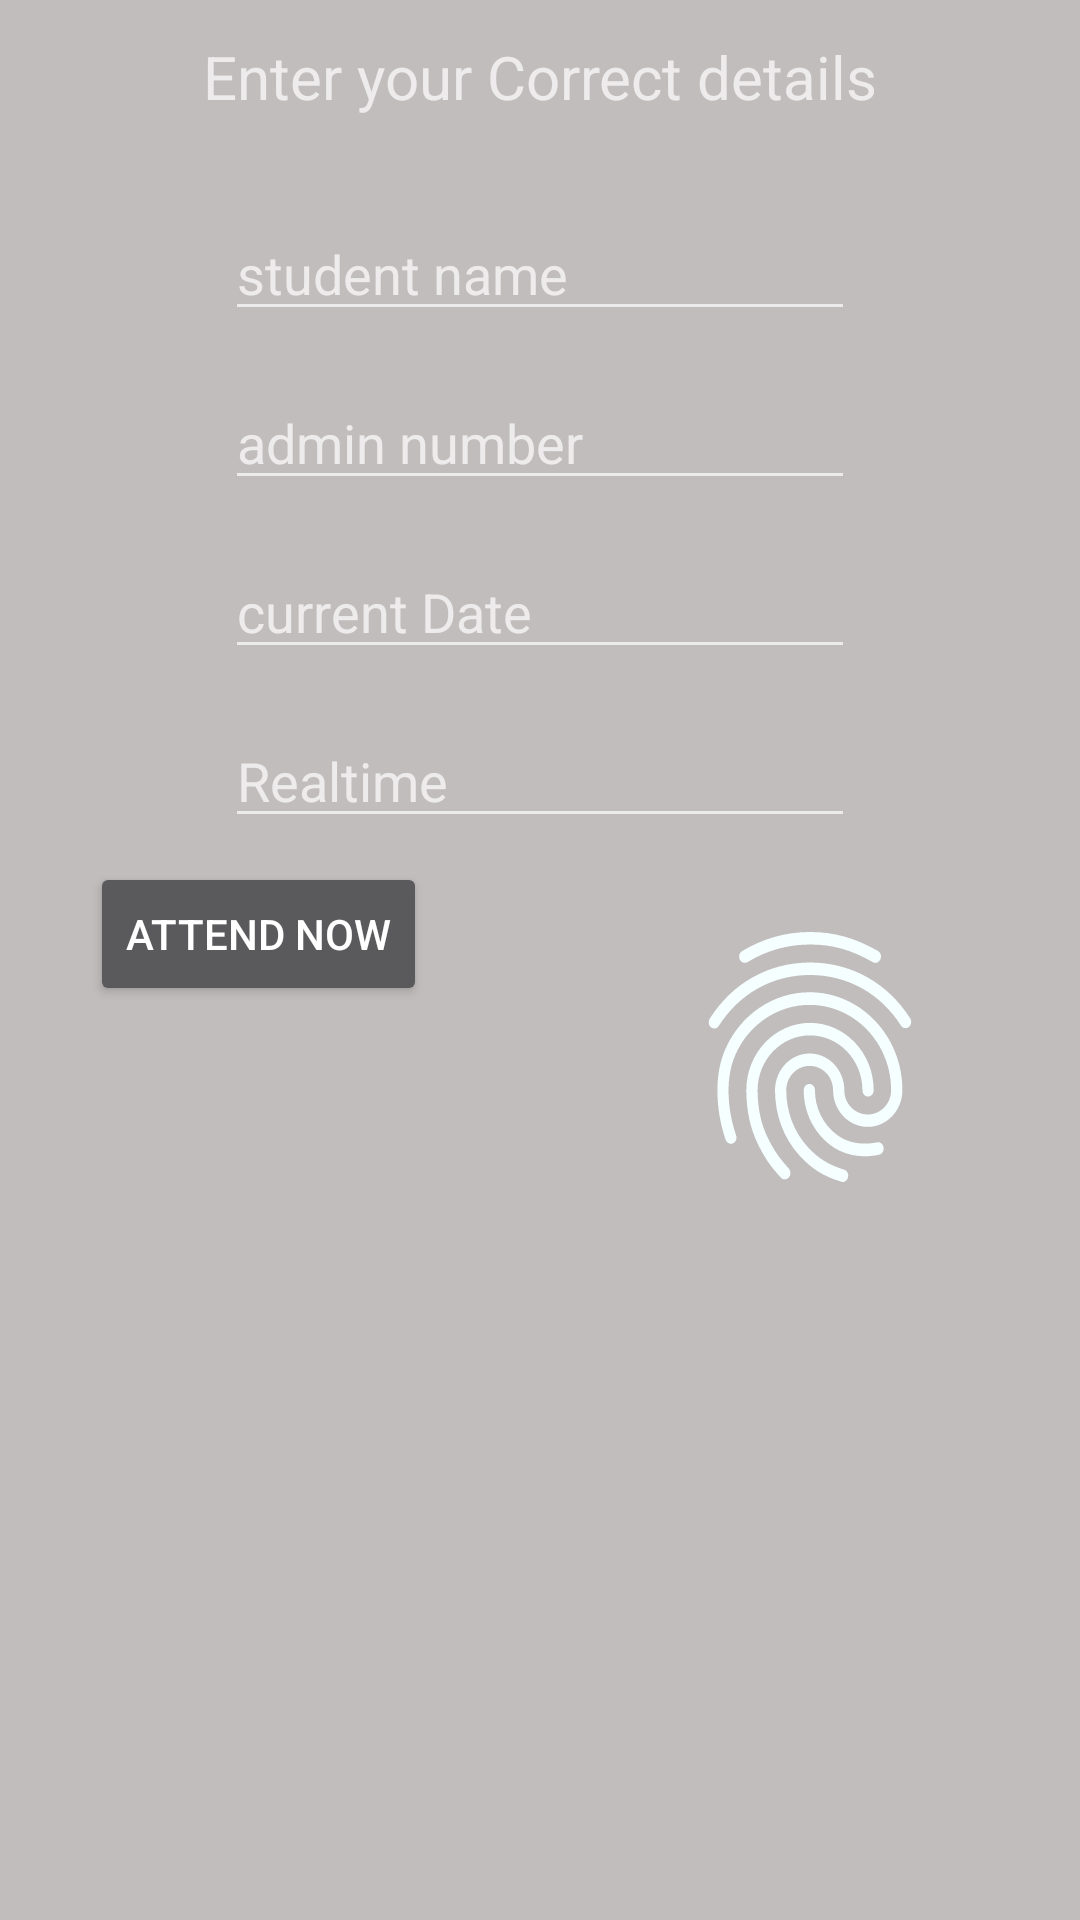

Write the Android layout XML for this screen, with the resource values it uses.
<!-- AndroidManifest.xml: application theme Theme.GeofenceBasedAttendance -->
<!-- res/layout/activity_enter_class.xml -->
<?xml version="1.0" encoding="utf-8"?>
<androidx.constraintlayout.widget.ConstraintLayout xmlns:android="http://schemas.android.com/apk/res/android"
    xmlns:app="http://schemas.android.com/apk/res-auto"
    xmlns:tools="http://schemas.android.com/tools"
    android:id="@+id/hometext"
    android:layout_width="match_parent"
    android:layout_height="match_parent"
    tools:context=".Student.EnterClassActivity">

    <TextView
        android:id="@+id/homelog"
        android:layout_width="wrap_content"
        android:layout_height="wrap_content"
        android:layout_marginTop="12dp"
        android:text="Enter your Correct details"
        android:textSize="20sp"
        app:layout_constraintEnd_toEndOf="parent"
        app:layout_constraintStart_toStartOf="parent"
        app:layout_constraintTop_toTopOf="parent" />

    <EditText
        android:id="@+id/realname"
        android:layout_width="wrap_content"
        android:layout_height="wrap_content"
        android:layout_marginTop="30dp"
        android:ems="10"
        android:textColor="@android:color/holo_green_dark"
        android:hint="student name"
        android:inputType="textPersonName"
        app:layout_constraintEnd_toEndOf="parent"
        app:layout_constraintStart_toStartOf="parent"
        app:layout_constraintTop_toBottomOf="@+id/homelog" />

    <EditText
        android:id="@+id/adminnumber"
        android:layout_width="wrap_content"
        android:layout_height="wrap_content"
        android:layout_marginTop="15dp"
        android:ems="10"
        android:textColor="@android:color/holo_green_dark"
        android:hint="admin number"
        android:inputType="textPersonName"
        app:layout_constraintEnd_toEndOf="@+id/realname"
        app:layout_constraintStart_toStartOf="@+id/realname"
        app:layout_constraintTop_toBottomOf="@+id/realname" />

    <EditText
        android:id="@+id/realdate"
        android:layout_width="wrap_content"
        android:layout_height="wrap_content"
        android:layout_marginTop="15dp"
        android:ems="10"
        android:textColor="@android:color/holo_green_dark"
        android:hint="current Date"
        android:inputType="date"
        app:layout_constraintEnd_toEndOf="@+id/adminnumber"
        app:layout_constraintStart_toStartOf="@+id/adminnumber"
        app:layout_constraintTop_toBottomOf="@+id/adminnumber" />

    <EditText
        android:id="@+id/currentTime"
        android:layout_width="wrap_content"
        android:layout_height="wrap_content"
        android:layout_marginTop="15dp"
        android:ems="10"
        android:textColor="@android:color/holo_green_dark"
        android:hint="Realtime"
        android:inputType="time"
        app:layout_constraintEnd_toEndOf="@+id/realdate"
        app:layout_constraintStart_toStartOf="@+id/realdate"
        app:layout_constraintTop_toBottomOf="@+id/realdate" />

    <Button
        android:id="@+id/buttonattend"
        android:layout_width="wrap_content"
        android:layout_height="wrap_content"
        android:layout_marginStart="30dp"
        android:layout_marginTop="8dp"
        android:text="Attend Now"
        app:layout_constraintStart_toStartOf="parent"
        app:layout_constraintTop_toBottomOf="@+id/currentTime" />

    <ImageButton
        android:id="@+id/fingerAuth"
        android:layout_width="90dp"
        android:layout_height="100dp"
        android:layout_gravity="center"
        android:layout_margin="15dp"
        android:layout_marginTop="8dp"
        android:background="@drawable/ic_fingerprint"
        android:fitsSystemWindows="true"
        android:padding="15dp"
        app:layout_constraintEnd_toEndOf="parent"
        app:layout_constraintHorizontal_bias="0.693"
        app:layout_constraintStart_toEndOf="@+id/buttonattend"
        app:layout_constraintTop_toTopOf="@+id/buttonattend" />

</androidx.constraintlayout.widget.ConstraintLayout>
<!-- resources referenced by this layout -->
<resources>
  <!-- drawable ic_fingerprint: vector/xml drawable (drawable, 2364 chars, omitted) -->
  <style name="Theme.GeofenceBasedAttendance" parent="Theme.MaterialComponents.NoActionBar">
  
          <item name="android:windowBackground">@color/layouts</item>
          
          <item name="colorPrimary">#644A91</item>
          <item name="colorPrimaryVariant">#85478F</item>
          <item name="colorOnPrimary">@color/card_Color</item>
          
          <item name="colorSecondary">@color/colorAccent</item>
          <item name="colorSecondaryVariant">@color/color_primary</item>
          <item name="colorOnSecondary">@color/card_Color</item>
          
          <item name="android:statusBarColor" tools:targetApi="l">?attr/colorPrimaryVariant</item>
          <item name="android:itemBackground">#ffffff</item>
          
      </style>
  <color name="layouts">#C1BDBD</color>
  <color name="card_Color">#FFFFFFFF</color>
  <color name="colorAccent">#D81B60</color>
  <color name="color_primary">#008577</color>
</resources>
